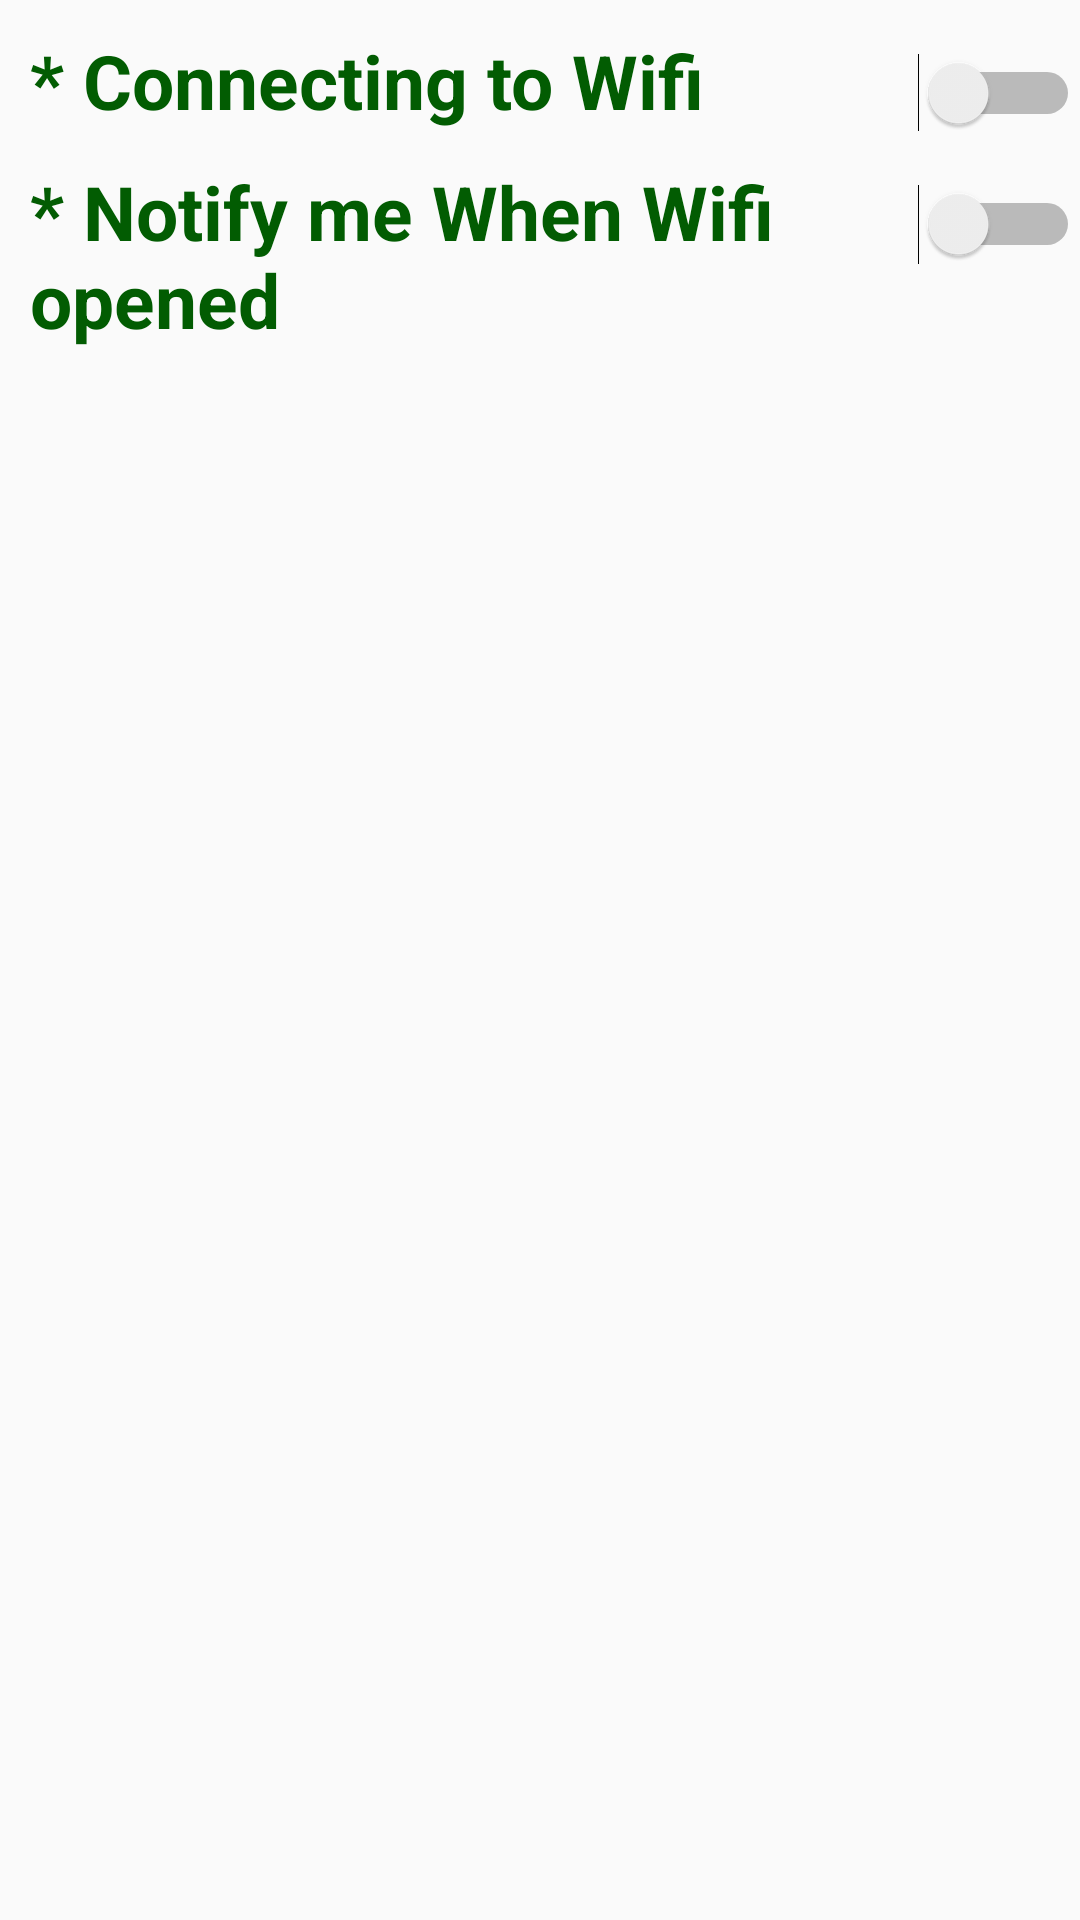

Produce the Android XML layout that renders to this screen, including the resource entries it uses.
<!-- AndroidManifest.xml: application theme AppTheme -->
<!-- res/layout/features.xml -->
<?xml version="1.0" encoding="utf-8"?>
<ScrollView xmlns:android="http://schemas.android.com/apk/res/android"
    android:orientation="vertical" android:layout_width="match_parent"
    android:layout_height="match_parent">


<LinearLayout
    android:layout_width="match_parent"
    android:layout_height="match_parent"
    android:orientation="vertical"
    android:layout_marginTop="10dp"
    >
    <LinearLayout
        android:layout_width="match_parent"
        android:orientation="horizontal"
        android:layout_marginLeft="10dp"
        android:layout_height="wrap_content">
        <TextView
            android:layout_width="match_parent"
            android:layout_weight="1"
            android:textSize="25dp"
            android:textStyle="bold"
            android:textColor="#025c02"
            android:layout_height="wrap_content"
            android:text="* Connecting to Wifi"/>
        <Switch
            android:layout_width="wrap_content"
            android:id="@+id/Intellegent"
            android:layout_height="wrap_content" />
    </LinearLayout>
    <LinearLayout
        android:layout_width="match_parent"
        android:orientation="horizontal"
        android:layout_marginTop="10dp"
        android:layout_height="match_parent">
        <TextView
            android:layout_width="match_parent"
            android:layout_height="wrap_content"
            android:layout_weight="1"
            android:layout_marginLeft="10dp"
            android:textColor="#025c02"
            android:textStyle="bold"
            android:textSize="25dp"
            android:text="* Notify me When Wifi opened"/>
        <Switch
            android:layout_width="wrap_content"
            android:layout_height="wrap_content"
            android:id="@+id/switchnotify"/>
    </LinearLayout>
    <LinearLayout
        android:layout_width="match_parent"
        android:layout_height="wrap_content"
        android:layout_marginTop="10dp">
        <TextView
            android:layout_width="match_parent"
            android:textStyle="bold"
            android:layout_height="wrap_content"
            android:text=""
            />
    </LinearLayout>


</LinearLayout>




</ScrollView>
<!-- resources referenced by this layout -->
<resources>
  <style name="AppTheme" parent="Theme.AppCompat.Light.DarkActionBar">
          
          <item name="android:windowContentOverlay">@null</item>
          <item name="colorPrimary">#0f6015</item>
          <item name="colorPrimaryDark">#0f6015</item>
          <item name="colorAccent">#0f6015</item>
      </style>
</resources>
